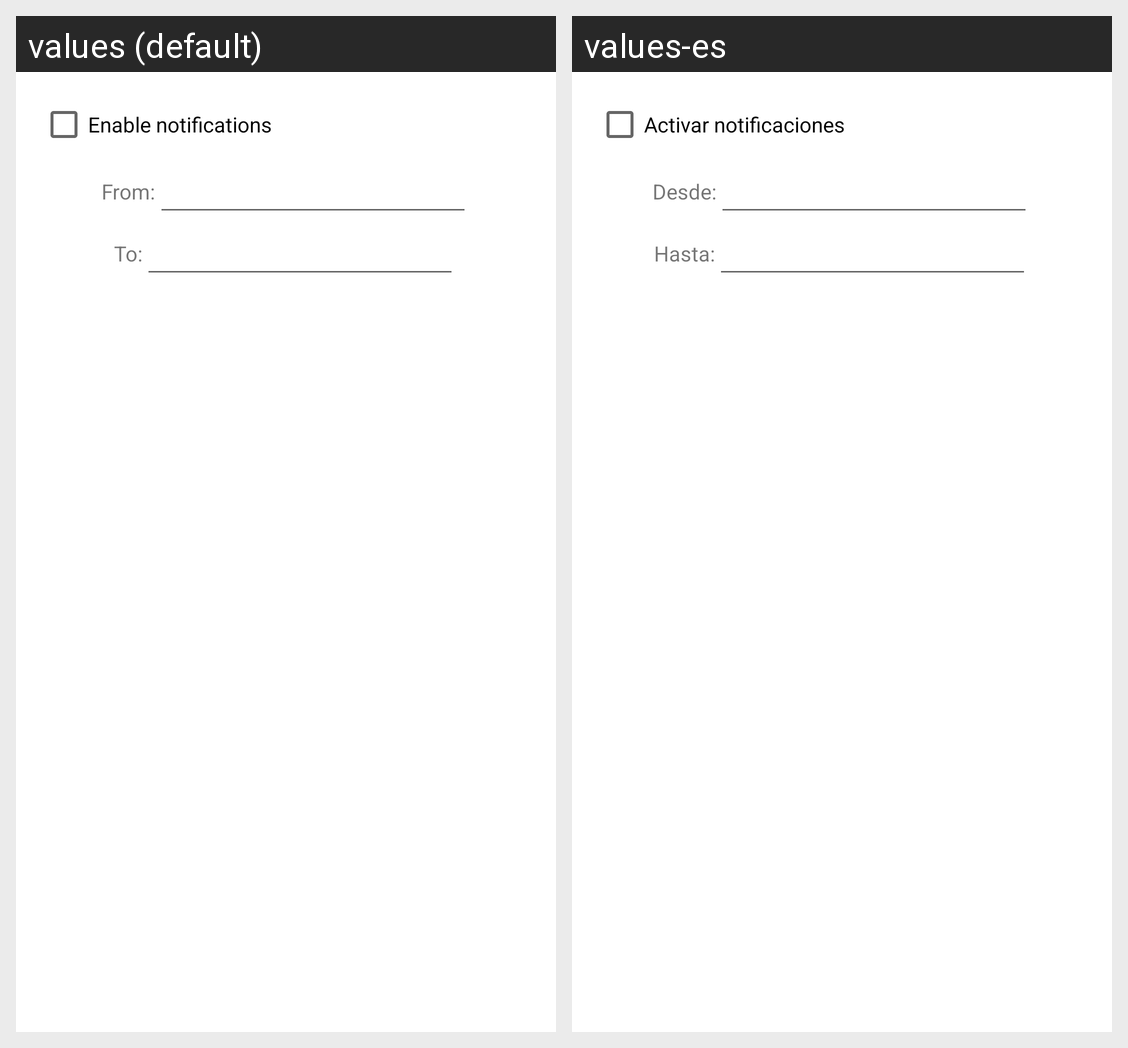

The same Android screen rendered under two of its app's locales, left to right. List the strings drawn on it with the default value and each locale's translation.
Android screen res/layout/fragment_settings.xml rendered under 2 locales, left to right: values (default), values-es. Device: Nexus 5 (rendered at 1080×1920; each locale shown at half size, 540×960, under a caption strip naming it); theme PS2Theme.
Strings drawn on this screen, with the default value and each locale's value (text and hints the layout hard-codes, and strings that could not be matched under every locale, appear in the picture but are not listed):

text_enable_notifications
  values: Enable notifications
  values-es: Activar notificaciones

text_from
  values: From:
  values-es: Desde:

text_to
  values: To:
  values-es: Hasta:
